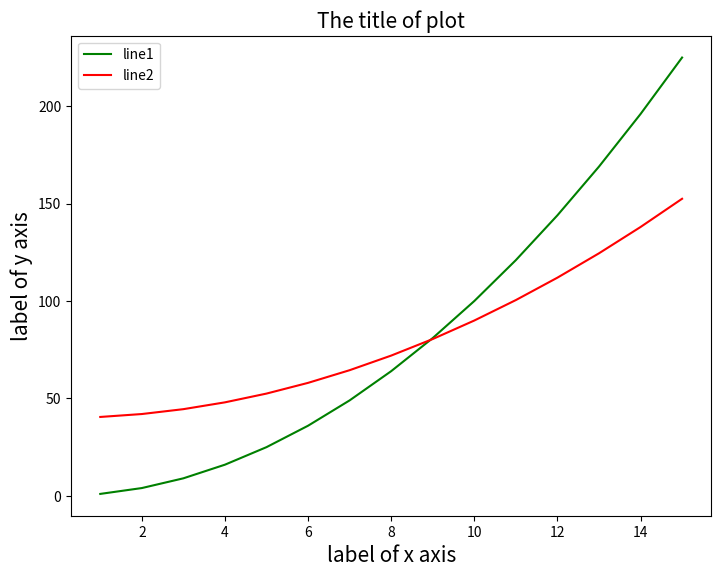

This figure's Python source:
import numpy as np
import pandas as pd
import matplotlib.pyplot as plt

x=np.arange(1,16)
y=x**2
z=(y/2)+40

fig=plt.figure()
ax=fig.add_axes([0,0,1,1])
ax.plot(x,y,color='g',label='line1')
ax.plot(x,z,color='r',label='line2')
ax.set_title('The title of plot',fontsize=15)
ax.set_xlabel('label of x axis',fontsize=15)
ax.set_ylabel('label of y axis',fontsize=15)
ax.legend()
plt.show()
